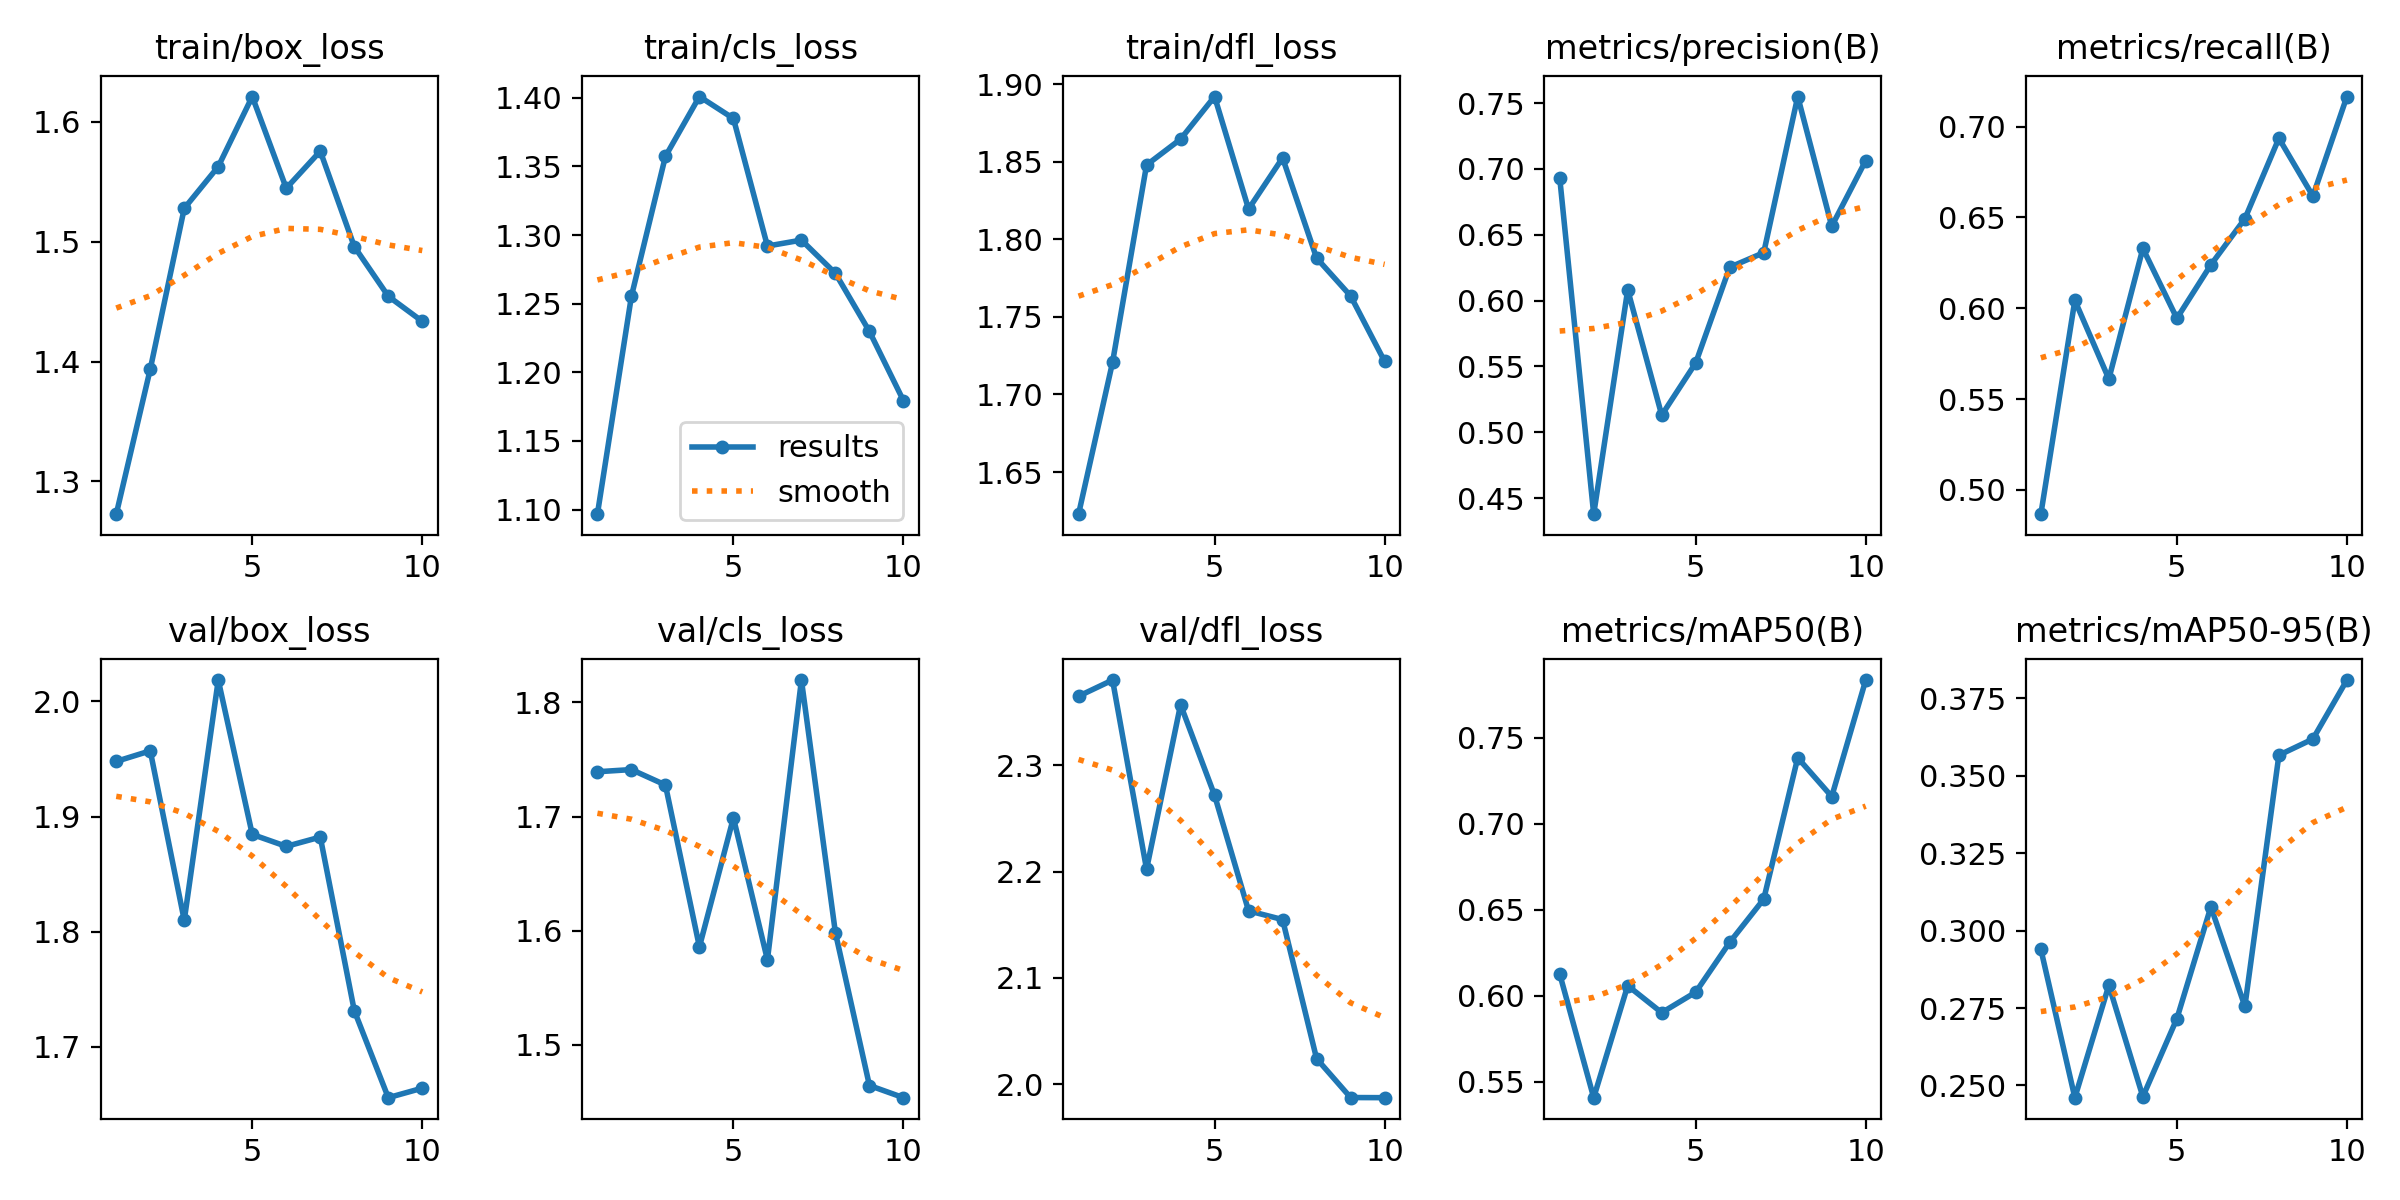

Values plotted in this chart, from the file beside it:
epoch, time, train/box_loss, train/cls_loss, train/dfl_loss, metrics/precision(B), metrics/recall(B), metrics/mAP50(B), metrics/mAP50-95(B), val/box_loss, val/cls_loss, val/dfl_loss, lr/pg0, lr/pg1, lr/pg2
1, 48.16, 1.273, 1.097, 1.623, 0.6933, 0.4866, 0.6127, 0.294, 1.948, 1.739, 2.365, 0.06758, 0.0006617, 0.0006617
2, 66, 1.394, 1.255, 1.721, 0.4377, 0.6043, 0.5408, 0.246, 1.957, 1.741, 2.38, 0.03478, 0.001197, 0.001197
3, 84.4, 1.528, 1.357, 1.848, 0.6081, 0.5611, 0.6059, 0.2823, 1.81, 1.728, 2.202, 0.001849, 0.0016, 0.0016
4, 102.3, 1.563, 1.401, 1.865, 0.513, 0.6329, 0.5902, 0.2464, 2.019, 1.586, 2.357, 0.001406, 0.001406, 0.001406
5, 120.8, 1.621, 1.385, 1.892, 0.5526, 0.5944, 0.6021, 0.2716, 1.885, 1.699, 2.272, 0.001208, 0.001208, 0.001208
6, 139.5, 1.545, 1.292, 1.819, 0.6253, 0.6239, 0.6311, 0.3077, 1.874, 1.575, 2.163, 0.00101, 0.00101, 0.00101
7, 157.7, 1.576, 1.296, 1.852, 0.6363, 0.6493, 0.6562, 0.2756, 1.882, 1.82, 2.155, 0.000812, 0.000812, 0.000812
8, 175.5, 1.496, 1.272, 1.788, 0.7549, 0.6935, 0.7384, 0.3567, 1.732, 1.598, 2.024, 0.000614, 0.000614, 0.000614
9, 193, 1.454, 1.23, 1.763, 0.6564, 0.6617, 0.7158, 0.3619, 1.656, 1.464, 1.987, 0.000416, 0.000416, 0.000416
10, 210.5, 1.434, 1.179, 1.721, 0.7064, 0.7165, 0.7835, 0.3809, 1.664, 1.454, 1.987, 0.000218, 0.000218, 0.000218
